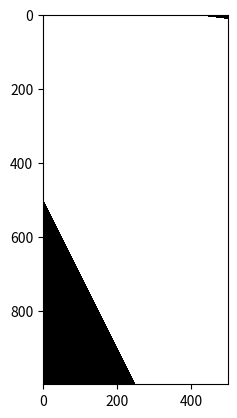

Reproduce this figure in Python.
# -*- coding: utf-8 -*-
"""
Created on Mon Nov 14 17:40:41 2016
[redacted]
"""
from __future__ import absolute_import
import numpy as np

def f(p1,p2,y):
    if abs(p1[1]-y) > abs(p2[1]-y):p1,p2 = p2,p1
    k =1.0* (p1[1]-y)/(y-p2[1])
    return round((p1[0]+k*p2[0])/(1+k),4)

def scan(polys, idx, ys, st, y, cur, buf):
    while cur<len(idx) and ys[st[cur]]<=y:
        c = idx[st[cur]]
        poly = polys[c[0]]
        for i in (c[0], (c[1]-1)%len(poly)), tuple(c):
            if i in buf:buf.remove(i)
            else: buf.append(i)
        cur += 1
    return cur

def roots(polys, buf, y):
    rs = []
    for i in buf:
        poly = polys[i[0]]
        i1,i2 = i, (i[0],(i[1]+1)%len(poly))
        rs.append(f(poly[i1[1]], poly[i2[1]],y))
    return np.sort(rs)

def fill(plgs, img, color = 1, o=(0,0)):
    polys = [np.array(plg[:-1])-0.5 for plg in plgs]
    shape = img.shape[:2]
    ys = []
    for i in range(len(polys)):
        for j in range(len(polys[i])):
            ys.append((i,j,polys[i][j][1]))
    ys = np.array(ys)
    st = np.argsort(ys[:,2])
    buf, rst, cur = [], [], 0
    bot,top = np.clip([int(ys[:,2].min()-1),int(ys[:,2].max()+2)], 0, shape[0])
    idx = ys[:,:2].astype(np.int16)
    for y in range(bot, top):
        cur = scan(polys, idx, ys[:,2], st, y, cur, buf)

        rs = roots(polys, buf, y)
        for i in zip(rs[::2],rs[1::2]):
            x1, x2 = int(np.ceil(i[0])), int(np.floor(i[1])+2)
            x1, x2 = max(x1,0), min(x2, shape[1])
            #rst.extend([(x,y) for x in range(max(x1,o[0]), min(x2, shape[2]))])
            img[y,x1:x2] = color

    return np.array(rst).T

if __name__ == '__main__':
    import matplotlib.pyplot as plt
    from time import time
    # pg.shape = (1,4,2)
    pg = np.array([[(-300,-100),(1100,100),(400,1300),(100,100)]])
    # img.shape = (1000, 500)
    img = np.zeros((1000, 500))
    a = time()
    rc= fill(pg, img)
    print(time() - a)
    plt.imshow(img, interpolation='nearest',cmap='gray')
    plt.show()
    print("Done!")
